Labelled photos from "chess_dataset", an image-classification folder in ShyEagle21/Practice. The possible labels are: insufficient material, sufficient material.

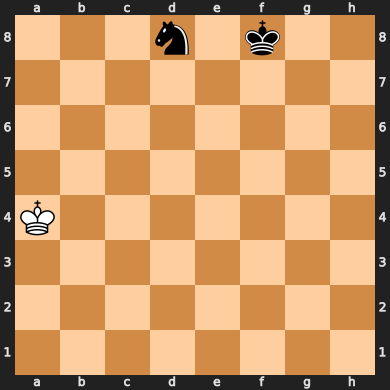
Label: insufficient material

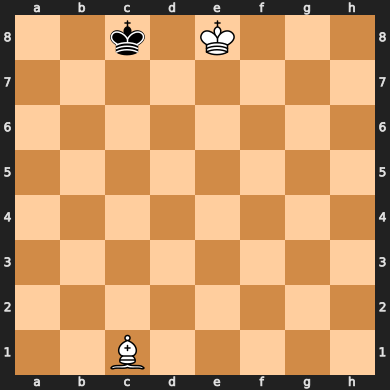
Label: insufficient material

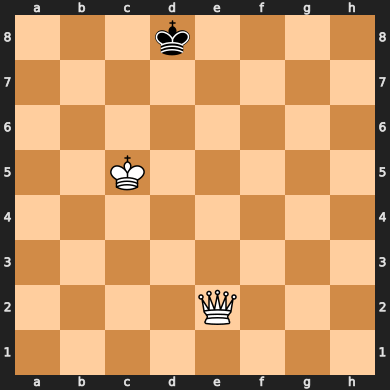
Label: sufficient material

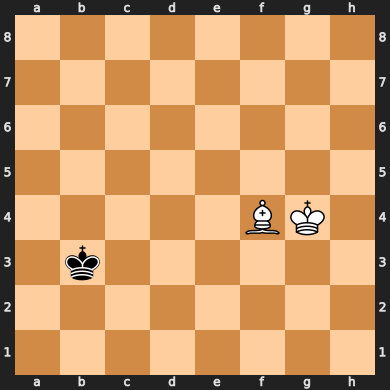
Label: insufficient material

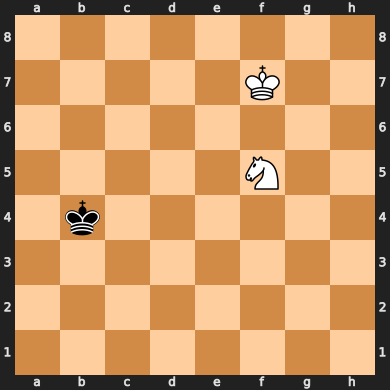
Label: insufficient material

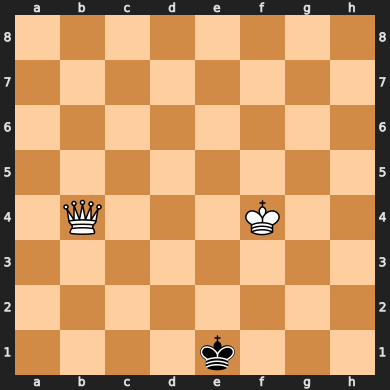
Label: sufficient material
